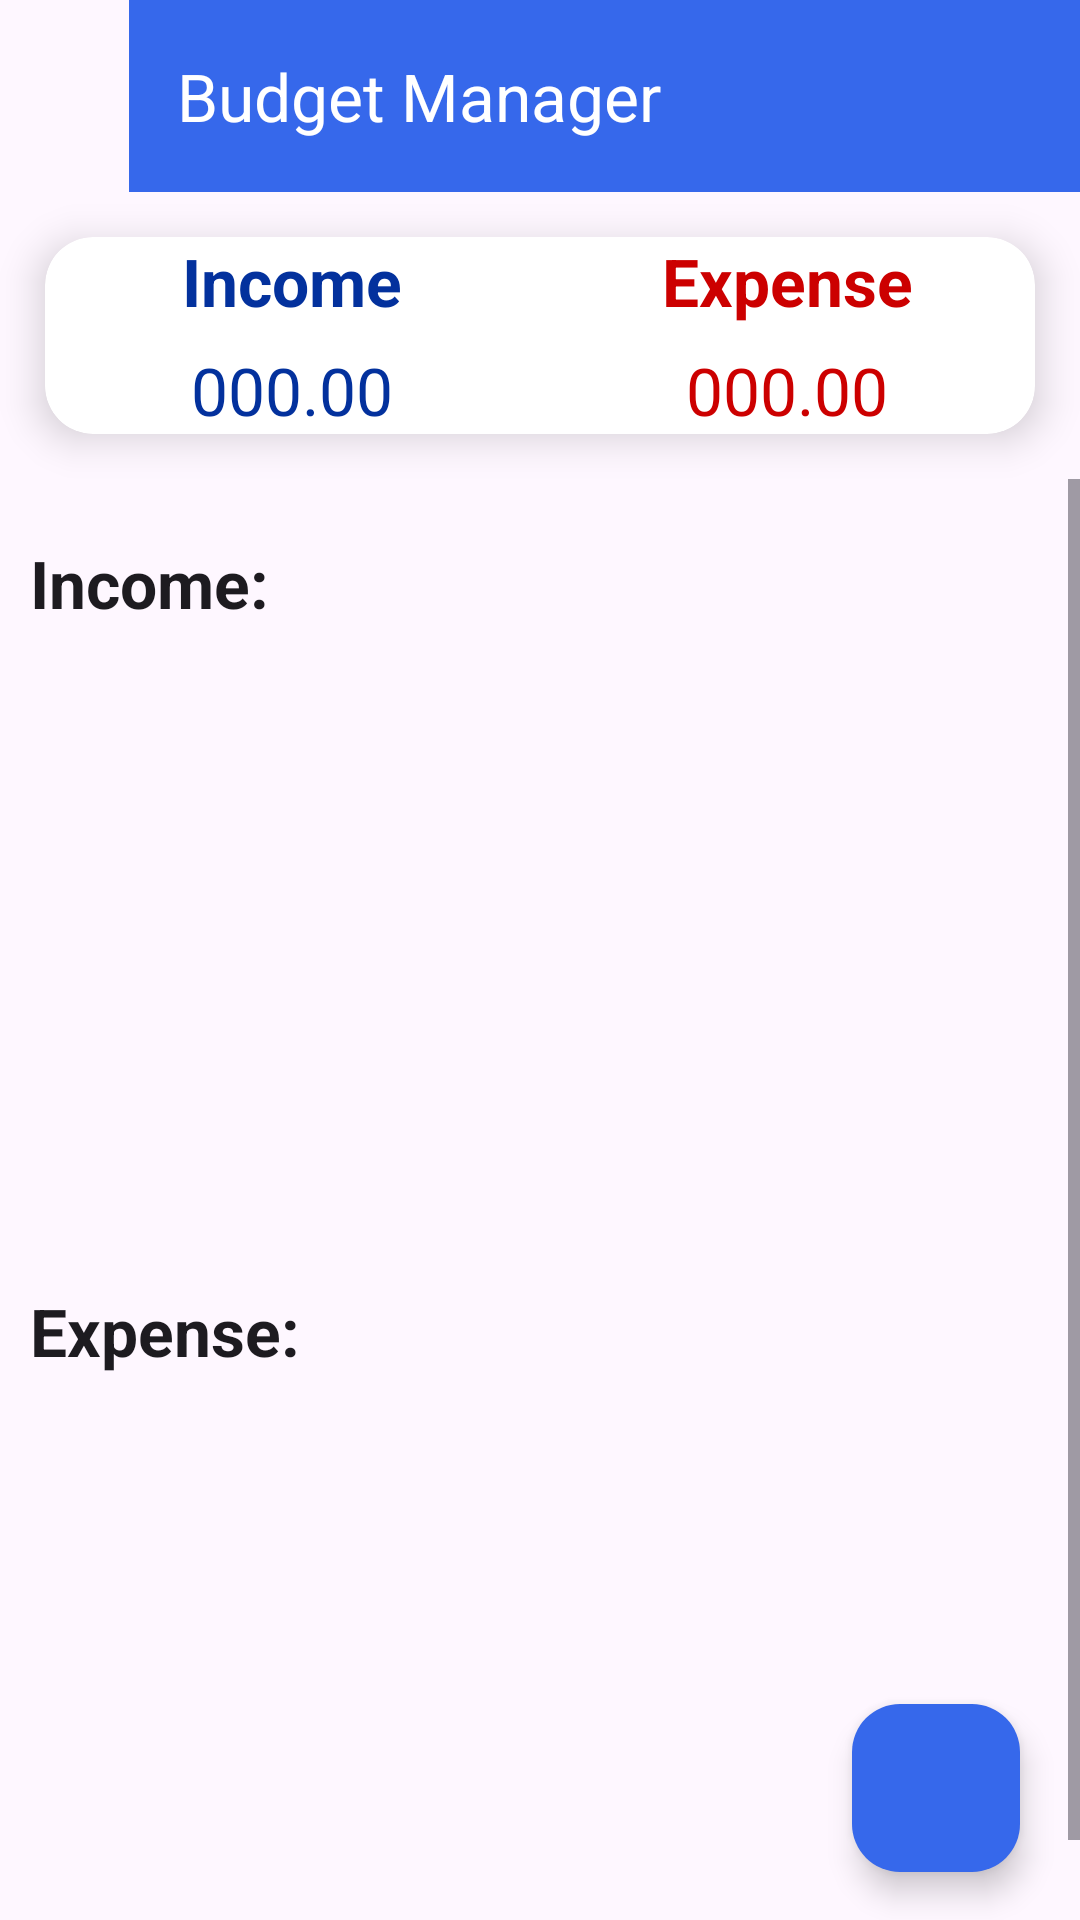

Produce the Android XML layout that renders to this screen, including the resource entries it uses.
<!-- AndroidManifest.xml: application theme Theme.BudgetManager -->
<!-- res/layout/fragment_dash_board.xml -->
<?xml version="1.0" encoding="utf-8"?>
<LinearLayout
    xmlns:android="http://schemas.android.com/apk/res/android"
    xmlns:tools="http://schemas.android.com/tools"
    android:layout_width="match_parent"
    xmlns:app="http://schemas.android.com/apk/res-auto"
    android:orientation="vertical"
    android:layout_height="match_parent"
    tools:context=".DashBoardFragment">

    <androidx.appcompat.widget.Toolbar
        android:layout_width="match_parent"
        android:id="@+id/my_toolbar"
        android:background="@color/toolbar_color"
        app:titleTextColor="@android:color/white"
        android:layout_height="?attr/actionBarSize"
        app:title="Budget Manager"
        android:layout_marginStart="43dp"
        android:theme="@style/ThemeOverlay.AppCompat.Dark.ActionBar"
        app:popupTheme="@style/ThemeOverlay.AppCompat.Light"
        android:src="@drawable/dashboard"/>

    <androidx.cardview.widget.CardView
        android:layout_width="match_parent"
        android:layout_height="wrap_content"
        android:layout_margin="15dp"
        app:cardCornerRadius="16dp"
        app:cardElevation="8dp"
        android:elevation="10dp"
        app:cardBackgroundColor="@android:color/white">

        <LinearLayout
            android:layout_width="match_parent"
            android:orientation="vertical"
            android:layout_height="wrap_content">

            <LinearLayout
                android:layout_width="match_parent"
                android:orientation="horizontal"
                android:layout_height="wrap_content">

                <RelativeLayout
                    android:layout_width="0dp"
                    android:layout_weight="1"
                    android:gravity="center"
                    android:layout_height="wrap_content">

                    <TextView
                        android:layout_width="wrap_content"
                        android:layout_height="wrap_content"
                        android:textAppearance="?android:textAppearanceLarge"
                        android:textColor="@color/income_frag"
                        android:text="Income"
                        android:textStyle="bold"/>

                </RelativeLayout>
                <RelativeLayout
                    android:layout_width="0dp"
                    android:layout_weight="1"
                    android:gravity="center"
                    android:layout_height="wrap_content">

                    <TextView
                        android:layout_width="wrap_content"
                        android:layout_height="wrap_content"
                        android:textAppearance="?android:textAppearanceLarge"
                        android:textColor="@android:color/holo_red_dark"
                        android:text="Expense"
                        android:textStyle="bold"/>

                </RelativeLayout>


            </LinearLayout>

            <LinearLayout
                android:layout_width="match_parent"
                android:orientation="horizontal"
                android:layout_marginTop="7dp"
                android:layout_height="wrap_content">

                <RelativeLayout
                    android:layout_width="0dp"
                    android:layout_weight="1"
                    android:gravity="center"
                    android:layout_height="wrap_content">

                    <TextView
                        android:layout_width="wrap_content"
                        android:layout_height="wrap_content"
                        android:id="@+id/income_set_result"
                        android:textAppearance="?android:textAppearanceLarge"
                        android:textColor="@color/income_frag"
                        android:text="000.00"/>

                </RelativeLayout>
                <RelativeLayout
                    android:layout_width="0dp"
                    android:layout_weight="1"
                    android:gravity="center"
                    android:layout_height="wrap_content">

                    <TextView
                        android:layout_width="wrap_content"
                        android:layout_height="wrap_content"
                        android:id="@+id/expense_set_result"
                        android:textAppearance="?android:textAppearanceLarge"
                        android:textColor="@android:color/holo_red_dark"
                        android:text="000.00"/>

                </RelativeLayout>

            </LinearLayout>

        </LinearLayout>

    </androidx.cardview.widget.CardView>

    <androidx.coordinatorlayout.widget.CoordinatorLayout
        android:layout_width="match_parent"
        android:layout_height="match_parent">

        <ScrollView
            android:layout_width="match_parent"
            android:layout_height="wrap_content">

            <LinearLayout
                android:layout_width="match_parent"
                android:orientation="vertical"
                android:layout_marginTop="10dp"
                android:layout_height="wrap_content">

                <TextView
                    android:layout_width="match_parent"
                    android:layout_height="wrap_content"
                    android:text="Income:"
                    android:textStyle="bold"
                    android:textAppearance="?android:textAppearanceLarge"
                    android:padding="10dp"/>

                
                <TextView
                    android:id="@+id/no_income_data_message"
                    android:layout_width="wrap_content"
                    android:layout_height="wrap_content"
                    android:layout_gravity="center"
                    android:text="Add income to see Here"
                    android:textAppearance="?android:textAppearanceMedium"
                    android:textStyle="bold"
                    android:visibility="gone"
                    android:layout_marginTop="20dp"
                    android:layout_marginBottom="20dp"/>

                <androidx.recyclerview.widget.RecyclerView
                    android:layout_width="match_parent"
                    android:layout_height="200dp"
                    android:id="@+id/recycler_income"/>

                <TextView
                    android:layout_width="match_parent"
                    android:layout_height="wrap_content"
                    android:text="Expense:"
                    android:textStyle="bold"
                    android:textAppearance="?android:textAppearanceLarge"
                    android:padding="10dp"/>

                
                <TextView
                    android:id="@+id/no_expense_data_message"
                    android:layout_width="wrap_content"
                    android:layout_height="wrap_content"
                    android:layout_gravity="center"
                    android:text="Add expense to see Here"
                    android:textAppearance="?android:textAppearanceMedium"
                    android:textStyle="bold"
                    android:visibility="gone"
                    android:layout_marginTop="20dp"
                    android:layout_marginBottom="20dp"/>

                <androidx.recyclerview.widget.RecyclerView
                    android:layout_width="match_parent"
                    android:id="@+id/recycler_expense"
                    android:layout_height="200dp"/>

            </LinearLayout>

        </ScrollView>

        <LinearLayout
            android:layout_width="wrap_content"
            android:layout_gravity="bottom|end"
            android:layout_marginRight="15dp"
            android:layout_marginBottom="160dp"
            android:layout_height="wrap_content">

            <TextView
                android:layout_width="wrap_content"
                android:layout_height="wrap_content"
                android:text="Expense"
                android:id="@+id/expense_ft_text"
                android:padding="5dp"
                android:textColor="@android:color/white"
                android:background="@color/nav_header"
                android:layout_gravity="center"
                android:layout_marginRight="5dp"
                android:visibility="invisible"
                android:textAppearance="?android:textAppearanceSmall"/>

            <com.google.android.material.floatingactionbutton.FloatingActionButton
                android:layout_width="wrap_content"
                android:layout_height="wrap_content"
                android:id="@+id/expense_Ft_btn"
                android:layout_gravity="bottom|end"
                android:backgroundTint="#F20528"
                android:elevation="6dp"
                app:fabSize="mini"
                android:visibility="invisible"
                app:pressedTranslationZ="12dp"
                android:src="@drawable/expenses"
                app:tint="@android:color/white"
                android:scaleX="0.85"
                android:scaleY="0.85"/>

        </LinearLayout>

        <LinearLayout
            android:layout_width="wrap_content"
            android:layout_gravity="bottom|end"
            android:layout_marginRight="15dp"
            android:layout_marginBottom="90dp"
            android:layout_height="wrap_content">

            <TextView
                android:layout_width="wrap_content"
                android:layout_height="wrap_content"
                android:text="Income"
                android:id="@+id/income_ft_text"
                android:textColor="@android:color/white"
                android:padding="5dp"
                android:background="@color/nav_header"
                android:layout_gravity="center"
                android:layout_marginRight="5dp"
                android:visibility="invisible"
                android:textAppearance="?android:textAppearanceSmall"/>

            <com.google.android.material.floatingactionbutton.FloatingActionButton
                android:layout_width="wrap_content"
                android:layout_height="wrap_content"
                android:id="@+id/income_Ft_btn"
                android:layout_gravity="bottom|end"
                android:backgroundTint="#7246C3"
                android:elevation="6dp"
                app:fabSize="mini"
                android:visibility="invisible"
                app:pressedTranslationZ="12dp"
                android:src="@drawable/income"
                app:tint="@android:color/white"
                android:scaleX="0.85"
                android:scaleY="0.85"/>

        </LinearLayout>

        <com.google.android.material.floatingactionbutton.FloatingActionButton
            android:layout_width="wrap_content"
            android:id="@+id/fb_main_plus_btn"
            android:layout_gravity="bottom|end"
            android:layout_marginBottom="16dp"
            android:layout_marginRight="20dp"
            android:backgroundTint="#3668EB"
            app:fabSize="normal"
            android:src="@drawable/income"
            android:contentDescription="Main Add Button"
            android:layout_height="wrap_content"
            app:tint="@android:color/white"/>

    </androidx.coordinatorlayout.widget.CoordinatorLayout>

</LinearLayout>
<!-- resources referenced by this layout -->
<resources>
  <color name="income_frag">#03319D</color>
  <color name="nav_header">#D10303</color>
  <color name="toolbar_color">#3668EB</color>
  <style name="Theme.BudgetManager" parent="Base.Theme.BudgetManager" />
  <style name="Base.Theme.BudgetManager" parent="Theme.Material3.DayNight.NoActionBar">
          <item name="colorPrimary">@color/colorPrimary</item>
          <item name="colorPrimaryDark">@color/colorPrimaryDark</item>
          <item name="colorAccent">@color/colorAccent</item>
  
          <item name="windowActionBar">false</item>
          <item name="windowNoTitle">true</item>
          <item name="drawerArrowStyle">@style/DrawerIconStyle</item>
      </style>
  <color name="colorPrimary">#3F51B5</color>
  <color name="colorPrimaryDark">#303F9F</color>
  <color name="colorAccent">#FF4081</color>
  <style name="DrawerIconStyle" parent="Widget.AppCompat.DrawerArrowToggle">
  
          <item name="color">@android:color/white</item>
      </style>
</resources>
